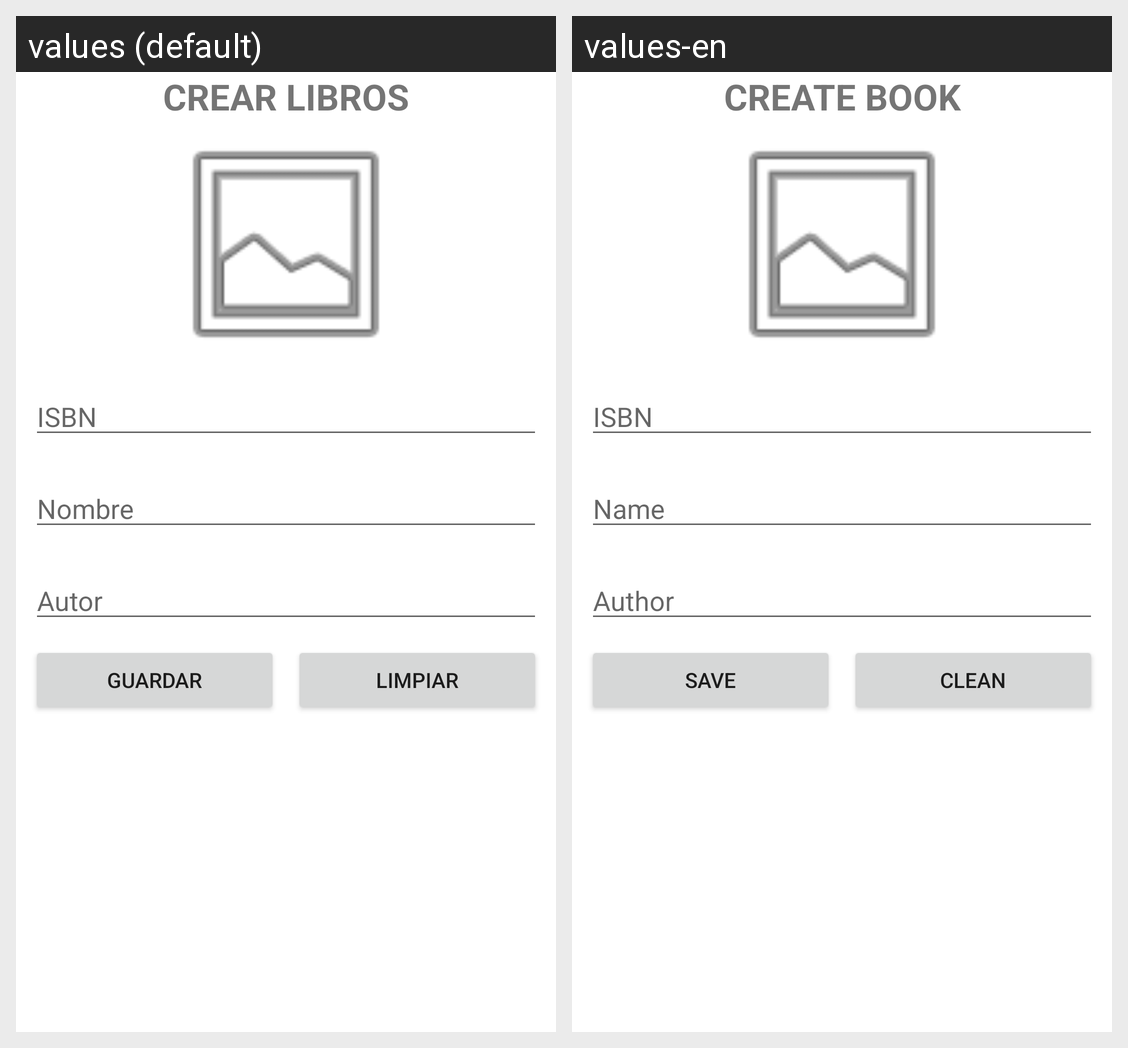

Locale-by-locale string values for the Android screen shown in this grid:
Android screen res/layout/activity_crear_libro.xml rendered under 2 locales, left to right: values (default), values-en. Device: Nexus 5 (rendered at 1080×1920; each locale shown at half size, 540×960, under a caption strip naming it); theme Theme.TallerMaterial.
Strings drawn on this screen, with the default value and each locale's value (text and hints the layout hard-codes, and strings that could not be matched under every locale, appear in the picture but are not listed):

crear_libro
  values: CREAR LIBROS
  values-en: CREATE BOOK

isbn
  values: ISBN
  values-en: ISBN

nombre
  values: Nombre
  values-en: Name

autor
  values: Autor
  values-en: Author

guardar
  values: Guardar
  values-en: Save

limpiar
  values: Limpiar
  values-en: Clean
